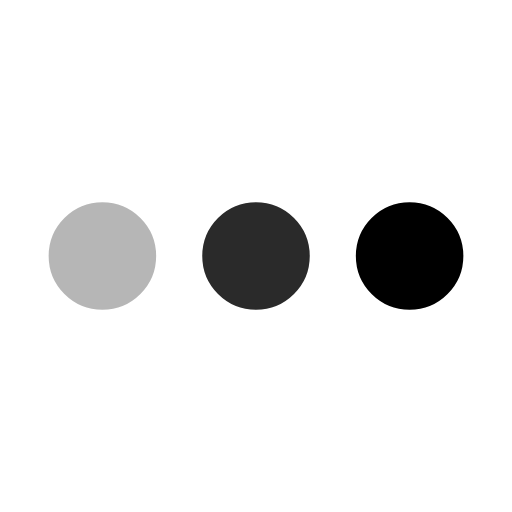
t = 0.00 s
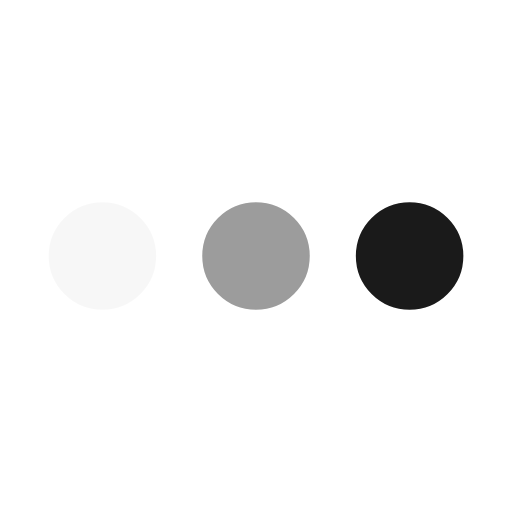
t = 0.16 s
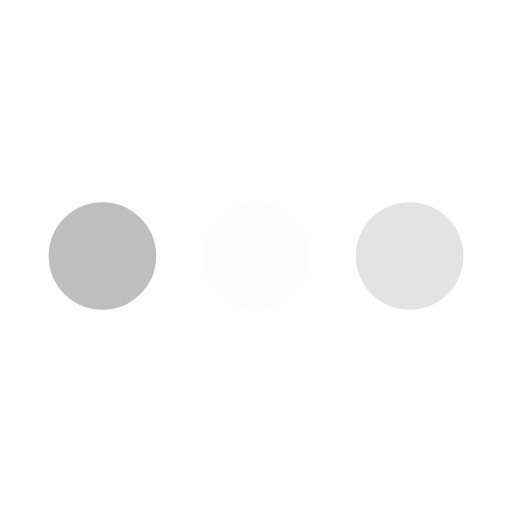
t = 0.49 s
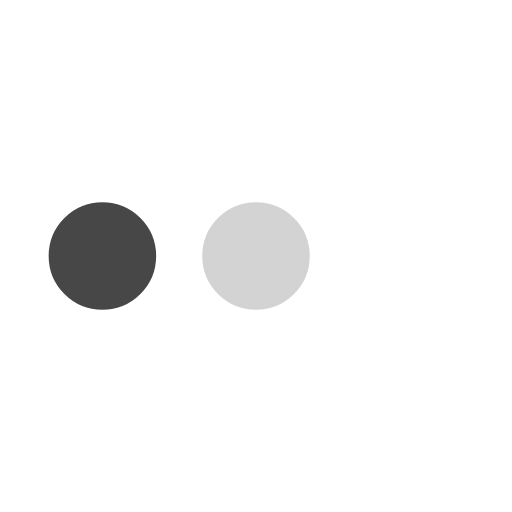
t = 0.65 s
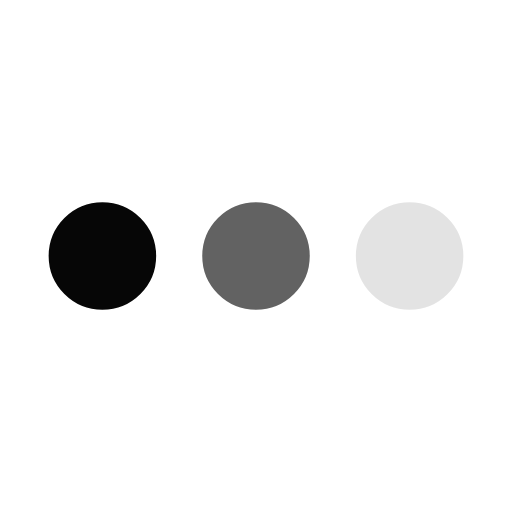
t = 0.81 s
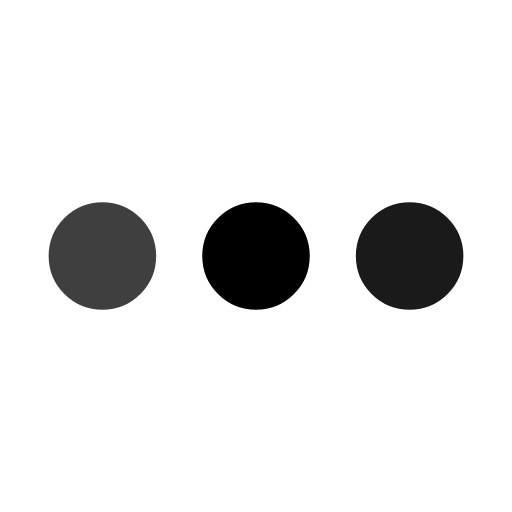
t = 1.14 s

The animated SVG that drew these frames (rendered in a browser with its animation timeline set to each time). Animation: 3 SMIL elements (animate=3); one cycle of 1.30 s, repeats indefinitely.

<svg xmlns="http://www.w3.org/2000/svg" viewBox="0 0 200 200"><circle fill="#000000" stroke="#000000" stroke-width="12" r="15" cx="40" cy="100"><animate attributeName="opacity" calcMode="spline" dur="1.3" values="1;0;1;" keySplines=".5 0 .5 1;.5 0 .5 1" repeatCount="indefinite" begin="-.4"></animate></circle><circle fill="#000000" stroke="#000000" stroke-width="12" r="15" cx="100" cy="100"><animate attributeName="opacity" calcMode="spline" dur="1.3" values="1;0;1;" keySplines=".5 0 .5 1;.5 0 .5 1" repeatCount="indefinite" begin="-.2"></animate></circle><circle fill="#000000" stroke="#000000" stroke-width="12" r="15" cx="160" cy="100"><animate attributeName="opacity" calcMode="spline" dur="1.3" values="1;0;1;" keySplines=".5 0 .5 1;.5 0 .5 1" repeatCount="indefinite" begin="0"></animate></circle></svg>